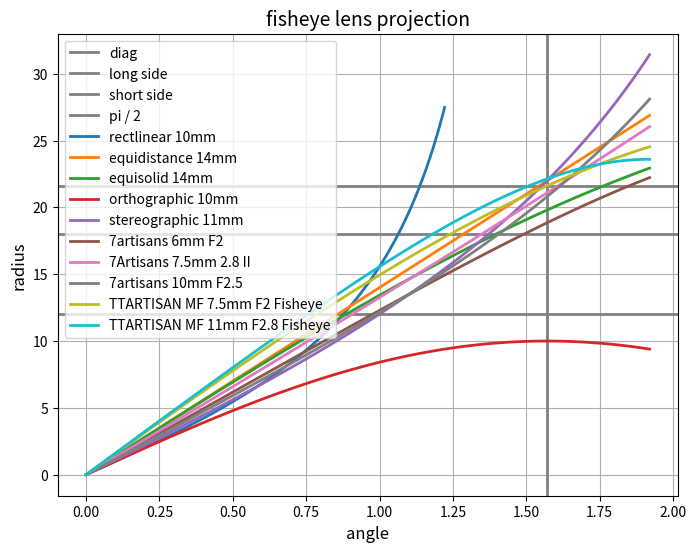

Python code for this plot:
# spec ("Adobe Camera Model")
# https://download.macromedia.com/pub/labs/lensprofile_creator/lensprofile_creator_cameramodel.pdf

# lens profiles
# https://7artisans.store/pages/calibration-profiles
# https://www.ttartisan.com/?LensProfile/
# /Library/Application\ Support/Adobe/CameraRaw/LensProfiles/

import matplotlib.pyplot as plt
import numpy as np
from collections import namedtuple


long_side = 36.0
short_side = 24.0
diag = np.sqrt(long_side ** 2 + short_side ** 2)

w = np.linspace(0, 220 / 2 * np.pi / 180, 100)

f = 14
r_equidistance = f * w
r_equisolid = f * 2 * np.sin(w / 2)
f = 11
r_stereograhic = f * 2 * np.tan(w / 2)
f = 10
r_orthographic = f * np.sin(w)
w_rectlinear = np.linspace(0, 140 / 2 * np.pi / 180, 100)
r_rectlinear = f * np.tan(w_rectlinear)

plt.figure(figsize=(8, 6))

plt.axhline(diag/2, label='diag', color='gray', linewidth=2)
plt.axhline(long_side/2, label='long side', color='gray', linewidth=2)
plt.axhline(short_side/2, label='short side', color='gray', linewidth=2)
plt.axvline(np.pi / 2, label='pi / 2', color='gray', linewidth=2)

plt.plot(w_rectlinear, r_rectlinear, label='rectlinear 10mm', linewidth=2)
plt.plot(w, r_equidistance, label='equidistance 14mm', linewidth=2)
plt.plot(w, r_equisolid, label='equisolid 14mm', linewidth=2)
plt.plot(w, r_orthographic, label='orthographic 10mm', linewidth=2)  # eg. OP fisheye nikkor 10mm F5.6
plt.plot(w, r_stereograhic, label='stereographic 11mm', linewidth=2)

Lens = namedtuple(
	"LensProfile",
    [
        "f",  # FocalLengthX/FocalLengthY (if absent, FocalLength / long_side)
        "k1",  # RadialDistortParam1
        "k2",  # RadialDistortParam2
    ]
)

lenses = {
    "7artisans 6mm F2": Lens(0.343383, -0.001042, -0.004391),
    "7Artisans 7.5mm 2.8 II": Lens(0.365239, 0.008585, 0),
    "7artisans 10mm F2.5": Lens(0.326861, 0.020230, 0.012446),
    "TTARTISAN MF 7.5mm F2 Fisheye": Lens(0.437334, -0.051090, 0),
    "TTARTISAN MF 11mm F2.8 Fisheye": Lens(0.448150, -0.024293, -0.010949),
}

for k, v in lenses.items():
    f = v.f * long_side
    k1 = v.k1
    k2 = v.k2
    # lensprofile_creator_cameramodel.pdf
    # p5. "Geometric Distortion Model for Fisheye Lenses"
    r = f * (w + k1 * np.pow(w, 3) + k2 * np.pow(w, 5))
    plt.plot(w, r, label=k, linewidth=2)

plt.title('fisheye lens projection', fontsize=14)
plt.xlabel('angle', fontsize=12)
plt.ylabel('radius', fontsize=12)

plt.legend()
plt.grid(True)
plt.show()
